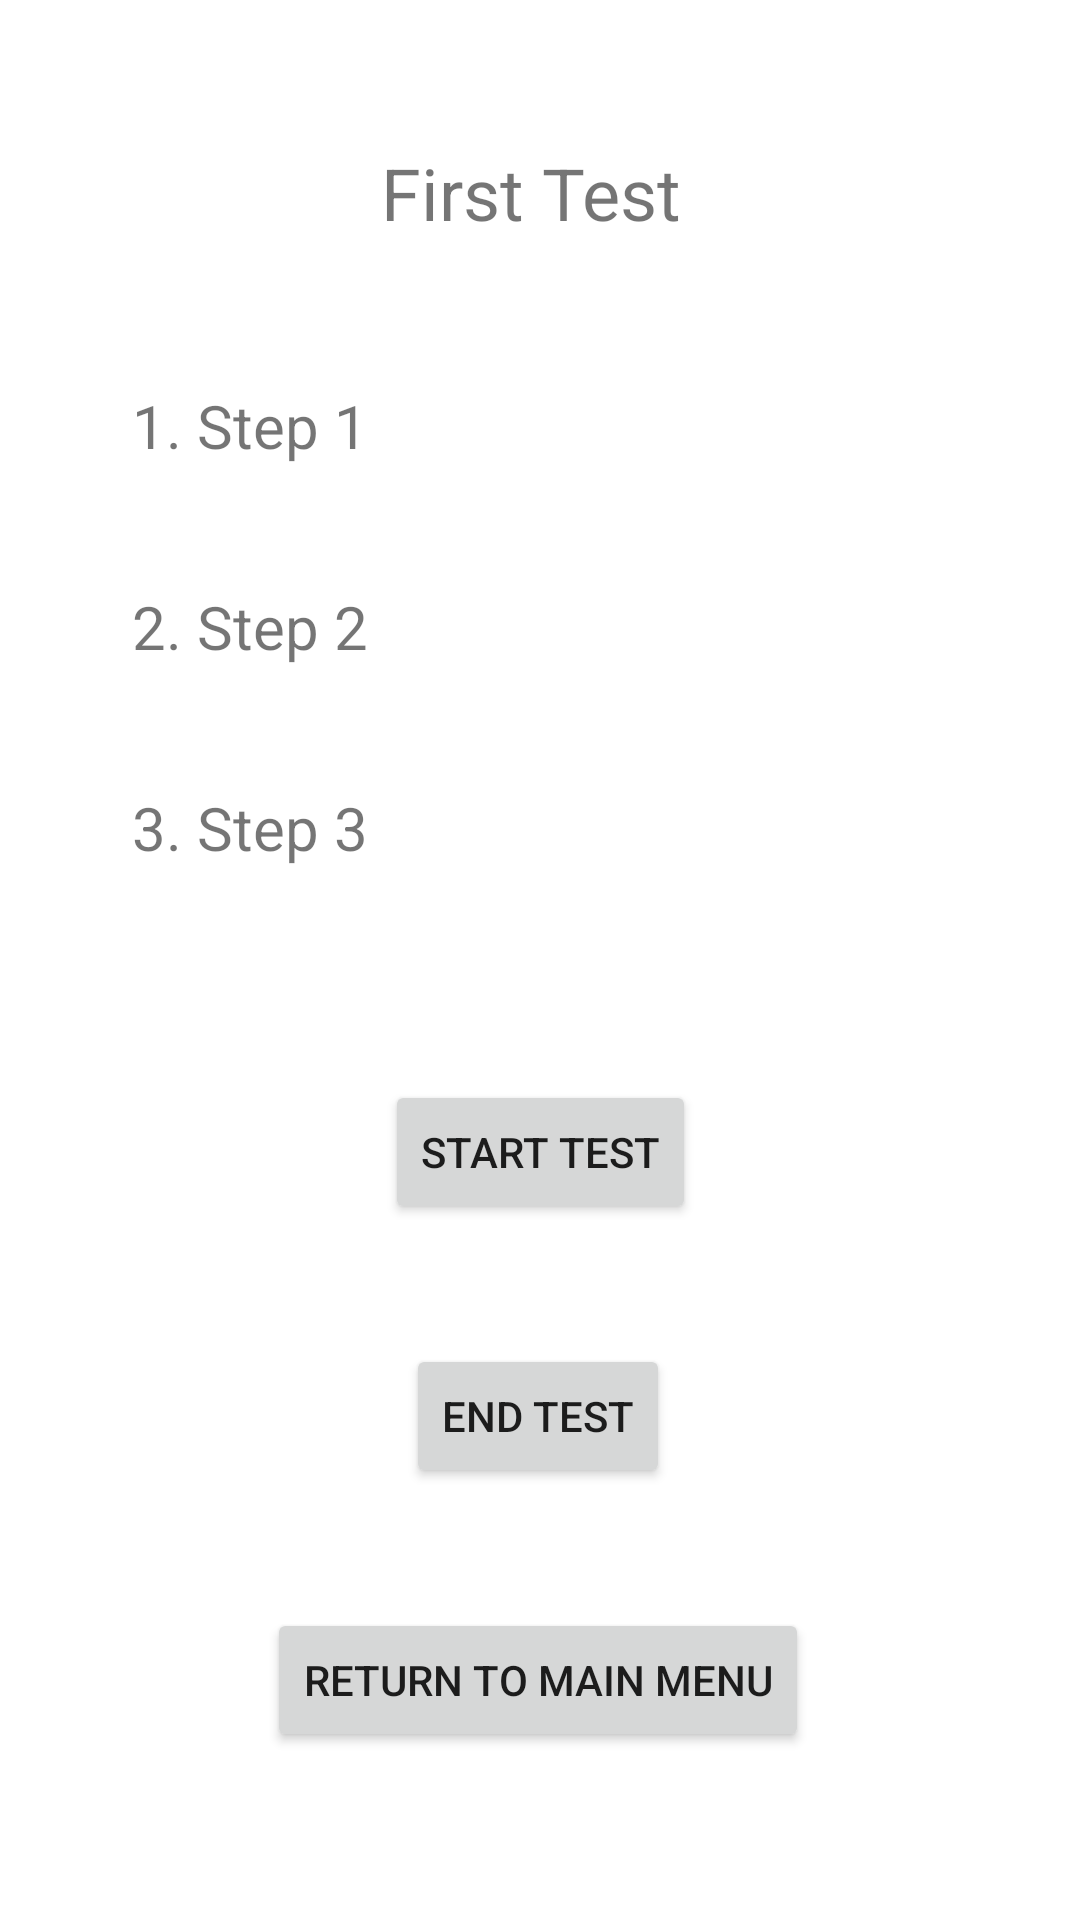

Android layout source for this screen:
<!-- AndroidManifest.xml: application theme Theme.LoginTest -->
<!-- res/layout/activity_first_test.xml -->
<?xml version="1.0" encoding="utf-8"?>
<androidx.constraintlayout.widget.ConstraintLayout xmlns:android="http://schemas.android.com/apk/res/android"
    xmlns:app="http://schemas.android.com/apk/res-auto"
    xmlns:tools="http://schemas.android.com/tools"
    android:layout_width="match_parent"
    android:layout_height="match_parent"
    tools:context=".ui.login.FirstTest">

    <TextView
        android:id="@+id/textView24"
        android:layout_width="wrap_content"
        android:layout_height="wrap_content"
        android:layout_marginTop="48dp"
        android:text="@string/first_test"
        android:textSize="24sp"
        app:layout_constraintEnd_toEndOf="parent"
        app:layout_constraintHorizontal_bias="0.488"
        app:layout_constraintStart_toStartOf="parent"
        app:layout_constraintTop_toTopOf="parent" />

    <Button
        android:id="@+id/button_start_first_test"
        android:layout_width="wrap_content"
        android:layout_height="wrap_content"
        android:layout_marginBottom="40dp"
        android:text="@string/start_test"
        app:layout_constraintBottom_toTopOf="@+id/button_end_first_test"
        app:layout_constraintEnd_toEndOf="parent"
        app:layout_constraintStart_toStartOf="parent" />

    <Button
        android:id="@+id/button_end_first_test"
        android:layout_width="wrap_content"
        android:layout_height="wrap_content"
        android:layout_marginBottom="40dp"
        android:text="@string/end_test"
        app:layout_constraintBottom_toTopOf="@+id/button_return_main_test_1"
        app:layout_constraintEnd_toEndOf="parent"
        app:layout_constraintHorizontal_bias="0.498"
        app:layout_constraintStart_toStartOf="parent" />

    <Button
        android:id="@+id/button_return_main_test_1"
        android:layout_width="wrap_content"
        android:layout_height="wrap_content"
        android:layout_marginBottom="56dp"
        android:text="@string/return_to_main_menu"
        app:layout_constraintBottom_toBottomOf="parent"
        app:layout_constraintEnd_toEndOf="parent"
        app:layout_constraintHorizontal_bias="0.497"
        app:layout_constraintStart_toStartOf="parent" />

    <TextView
        android:id="@+id/textView29"
        android:layout_width="wrap_content"
        android:layout_height="wrap_content"
        android:layout_marginStart="44dp"
        android:layout_marginLeft="44dp"
        android:layout_marginTop="48dp"
        android:text="1. Step 1"
        android:textSize="20sp"
        app:layout_constraintStart_toStartOf="parent"
        app:layout_constraintTop_toBottomOf="@+id/textView24" />

    <TextView
        android:id="@+id/textView30"
        android:layout_width="wrap_content"
        android:layout_height="wrap_content"
        android:layout_marginStart="44dp"
        android:layout_marginLeft="44dp"
        android:layout_marginTop="40dp"
        android:text="2. Step 2"
        android:textSize="20sp"
        app:layout_constraintStart_toStartOf="parent"
        app:layout_constraintTop_toBottomOf="@+id/textView29" />

    <TextView
        android:id="@+id/textView32"
        android:layout_width="wrap_content"
        android:layout_height="wrap_content"
        android:layout_marginStart="44dp"
        android:layout_marginLeft="44dp"
        android:layout_marginTop="40dp"
        android:text="3. Step 3"
        android:textSize="20sp"
        app:layout_constraintStart_toStartOf="parent"
        app:layout_constraintTop_toBottomOf="@+id/textView30" />
</androidx.constraintlayout.widget.ConstraintLayout>
<!-- resources referenced by this layout -->
<resources>
  <string name="end_test">End Test</string>
  <string name="first_test">First Test</string>
  <string name="return_to_main_menu">Return to main menu</string>
  <string name="start_test">Start Test</string>
  <style name="Theme.LoginTest" parent="Theme.MaterialComponents.DayNight.NoActionBar">
          
          <item name="colorPrimary">@color/purple_500</item>
          <item name="colorPrimaryVariant">@color/purple_700</item>
          <item name="colorOnPrimary">@color/white</item>
          
          <item name="colorSecondary">@color/teal_200</item>
          <item name="colorSecondaryVariant">@color/teal_700</item>
          <item name="colorOnSecondary">@color/black</item>
          
          <item name="android:statusBarColor" tools:targetApi="l">?attr/colorPrimaryVariant</item>
          
          <item name="android:windowFullscreen">true</item>
      </style>
  <!-- not gathered from this repository: default colours our renderer supplied (Android Studio template values) -->
  <color name="purple_500">#FF6200EE</color>
  <color name="purple_700">#FF3700B3</color>
  <color name="teal_200">#FF03DAC5</color>
  <color name="teal_700">#FF018786</color>
  <color name="black">#FF000000</color>
  <color name="white">#FFFFFFFF</color>
</resources>
